Dataset: Dataset (GitHub, nyza-cabillo/Thesis). Classes: black pod rot, healthy, pod borer.

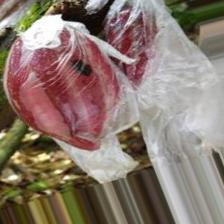
Label: black pod rot

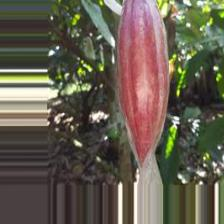
Label: healthy

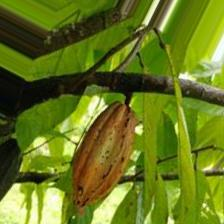
Label: pod borer

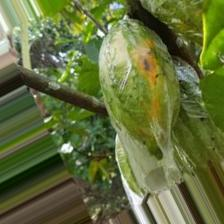
Label: pod borer

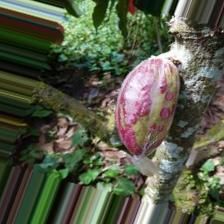
Label: healthy

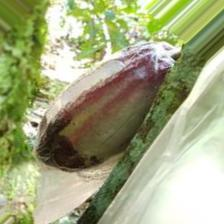
Label: black pod rot
